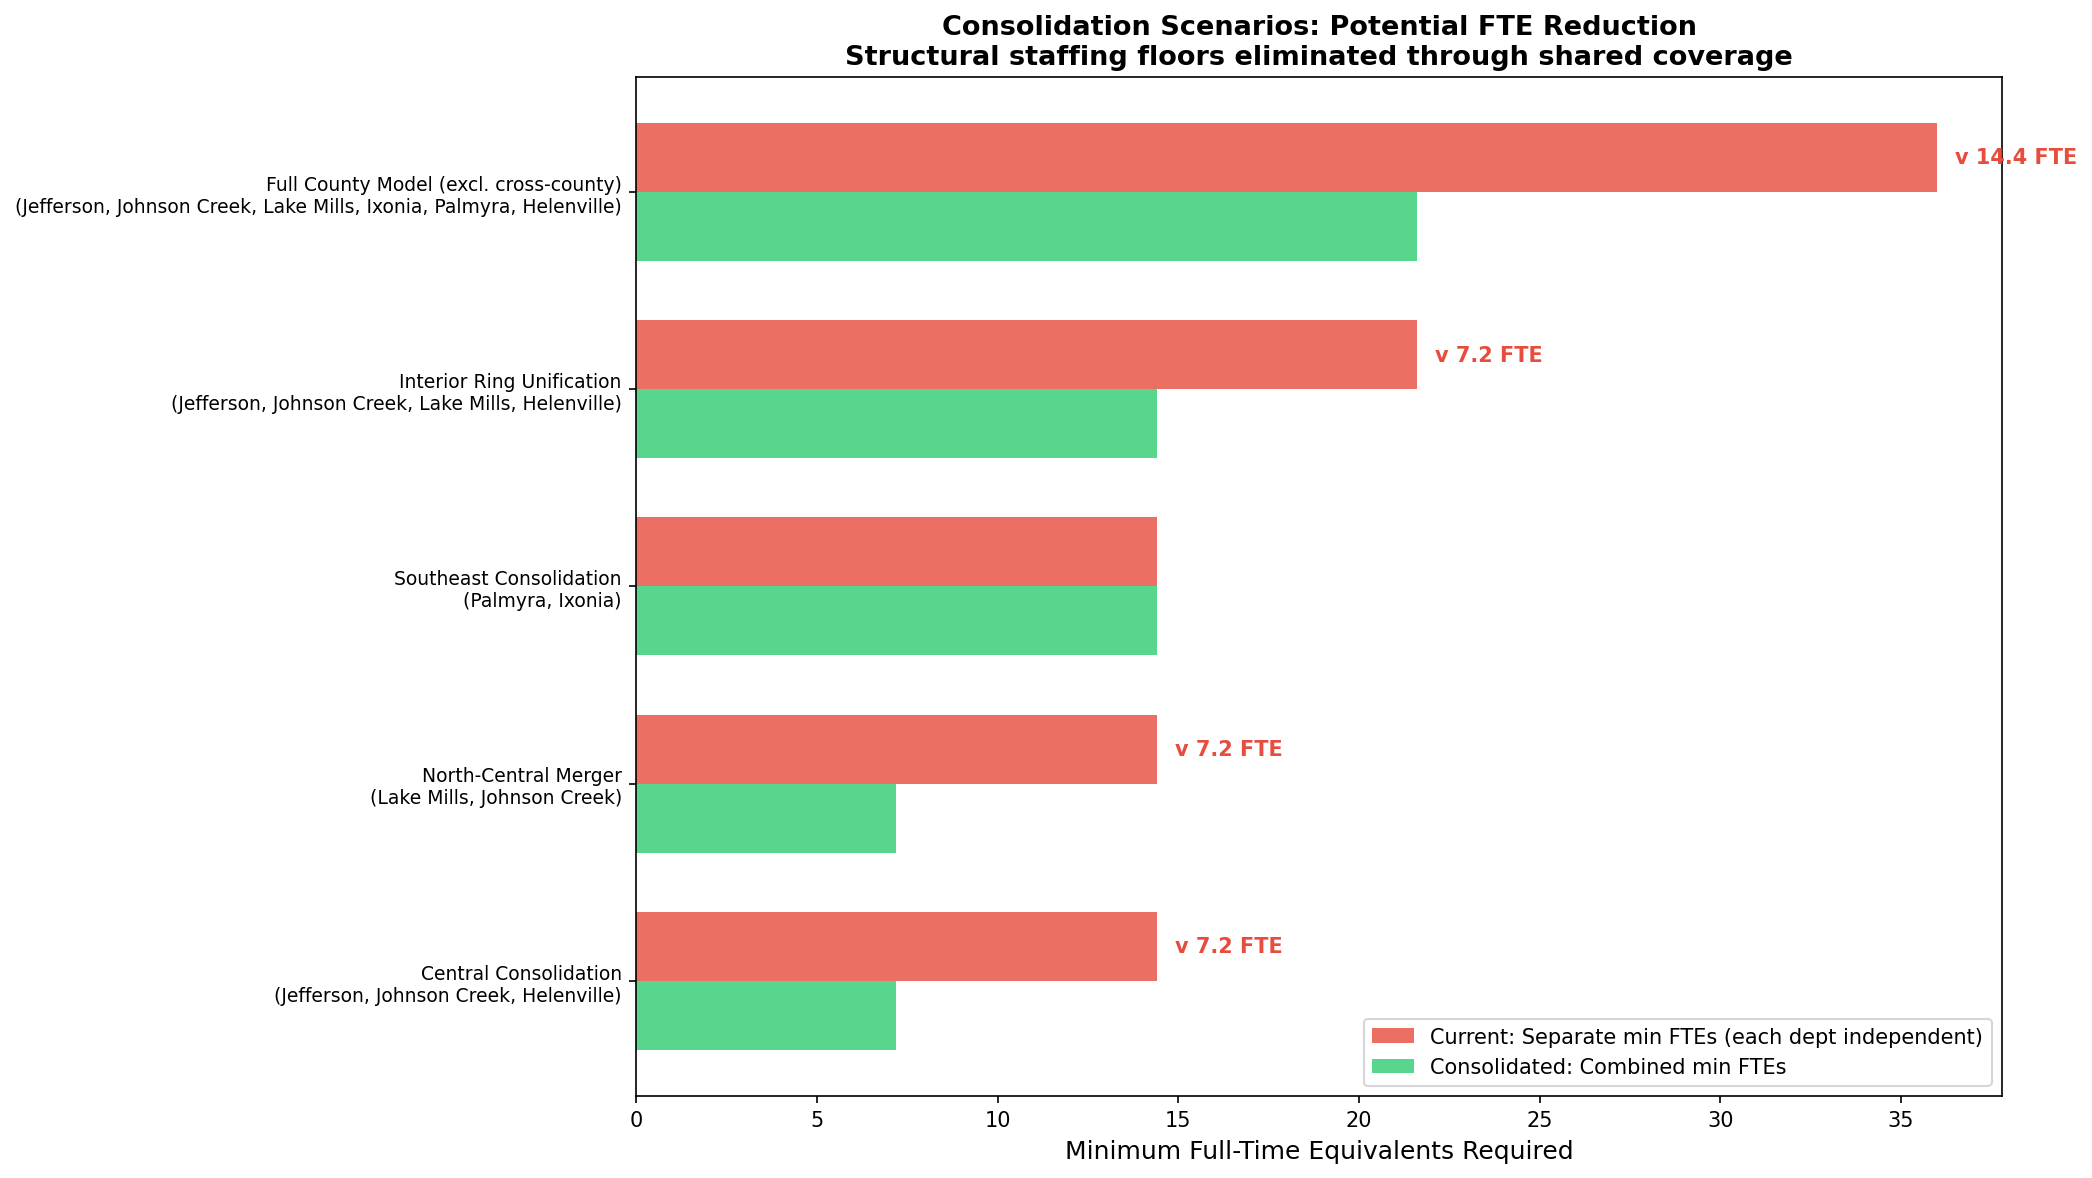

Data behind this chart, as committed beside it:
Scenario, Departments, Rationale, Combined_Pop, Combined_EMS_Calls, Current_Separate_Min_FTE, Consolidated_Min_FTE, FTE_Reduction, Current_FT_Staff, Current_Total_Staff, Current_Total_Expense, Stations_Needed, Max_Spread_Miles
Central Consolidation, Jefferson, Johnson Creek, Helenville, Jefferson (91 EMS calls) + Johnson Creek…, 12667, 545, 14.4, 7.2, 7.2, 9, 82, 2634454, 1, 5.7
North-Central Merger, Lake Mills, Johnson Creek, Lake Mills and Johnson Creek are ~6 mile…, 12067, 454, 14.4, 7.2, 7.2, 7, 67, 1481154, 1, 7.1
Southeast Consolidation, Palmyra, Ixonia, Both are BLS volunteer departments with …, 8419, 365, 14.4, 14.4, 0.0, 2, 67, 1448884, 2, 18.3
Interior Ring Unification, Jefferson, Johnson Creek, Lake Mills, He…, Consolidate the entire interior ring int…, 21367, 545, 21.6, 14.4, 7.2, 13, 106, 2981454, 2, 11.7
Full County Model (excl. cross-county), Jefferson, Johnson Creek, Lake Mills, Ix…, All interior-only departments under one …, 29786, 910, 36.0, 21.6, 14.4, 15, 173, 4430338, 3, 21.6
